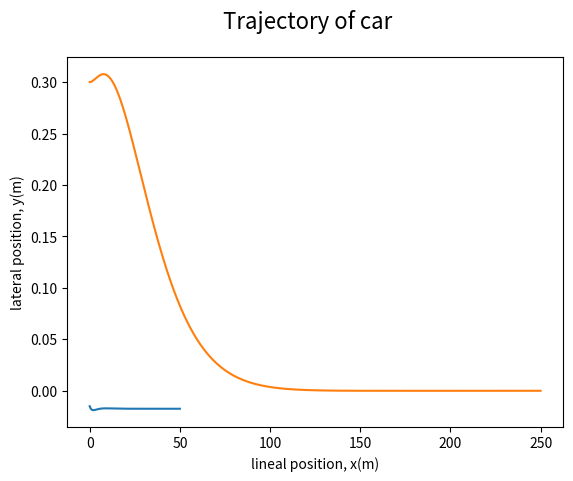

The matplotlib source for this figure:
import numpy as np
from scipy.integrate import solve_ivp
import matplotlib.pyplot as plt

class car:

    # colour
    # length
    # velocity (assumed constant)
    # x, y, pose

    def __init__(self, length=2.3 , velocity=5, disturb=0, x=0, y=0, pose=0):

        # constructor !

        self.__length = length
        self.__velocity = velocity
        self.__x = x
        self.__y = y
        self.__pose = pose
        self.__disturb = disturb

    def move (self, steering_angle, dt):
       # simulate the motion (trajectory) of the car
       # from time t=0 to time t=0+dt starting from
       # z_initial = [self.x, self.y, self.pose]


        def bicycle_model(t, z):
            θ = z[2]

            return [self.__velocity * np.cos (θ),
                    self.__velocity * np.sin (θ),
                    self.__velocity * np.tan (steering_angle + self.__disturb ) / self.__length]

        z_initial = [self.__x, self.__y, self.__pose]
        solution = solve_ivp (bicycle_model,
                               [0,dt],
                               z_initial)
        self.__x = solution.y [0][-1]
        self.__y = solution.y [1][-1]
        self.__pose = solution.y [2][-1]

    def x(self):
        return self.__x
    def y(self):
        return self.__y
    def pose(self):
        return self.__pose
    def length(self):
        return self.__length
    def velocity(self):
        return self.__velocity



class PIDController:

    # Kp: proportional gain
    # Kd: derivative gain
    # Ki: integral gain
    # Ts sampling time

    def __init__(self, kp, ki, kd, ts):
        """
        constuctor for PIDController

        :param kp:
        :param ki:
        :param kd:
        :param ts:
        """
        self.__kp = kp
        self.__kd = kd / ts
        self.__ki = ki * ts
        self.__ts = ts
        self.__previous_error = None  # "not defined yet" (None)
        self.__sum_errors = 0.

    def control(self, y, y_set_point=0):
        error = y_set_point - y
        control_action = self.__kp * error

        if self.__previous_error is not None:
            control_action += self.__kd * (error - self.__previous_error)

        control_action += self.__ki * self.__sum_errors

        self.__sum_errors += error
        self.__previous_error = error

        return control_action

#---------------------------------------------------------------------

t_sampling = 0.025
num_points = 2000

t_span = t_sampling * np.arange(num_points + 1)


pidA  = PIDController (kp=0.05, ki=0.007, kd=0.12, ts=0.025)
car_A = car(x=0, y=0.3, disturb=0.0174533, pose=0)

y_cacheA = np.array([car_A.y()]) # we inserted the correct (first) value of y
                                   # into the cache (y cache)
x_cacheA = np.array([car_A.x()])
s_angle_cacheA = np.array([pidA.control(y=car_A.y())])

for k in range(num_points):
    control_actionA = pidA.control(y = car_A.y())
    car_A.move(control_actionA   , t_sampling)
    y_cacheA = np.append(y_cacheA, car_A.y())
    x_cacheA = np.append(x_cacheA, car_A.x())
    s_angle_cacheA = np.append(s_angle_cacheA, control_actionA)


# creating the final plot with all the values we need for this exercise

plt.plot(t_span, s_angle_cacheA)
plt.xlabel('Time (s)')
plt.ylabel('steering angle (radians)')
plt.suptitle('u(t) vs time', fontsize=16)
plt.grid()
plt.show()

plt.plot(x_cacheA, y_cacheA)
plt.xlabel('lineal position, x(m)')
plt.ylabel('lateral position, y(m)')
plt.suptitle('Trajectory of car', fontsize=16)
plt.grid()
plt.show()

